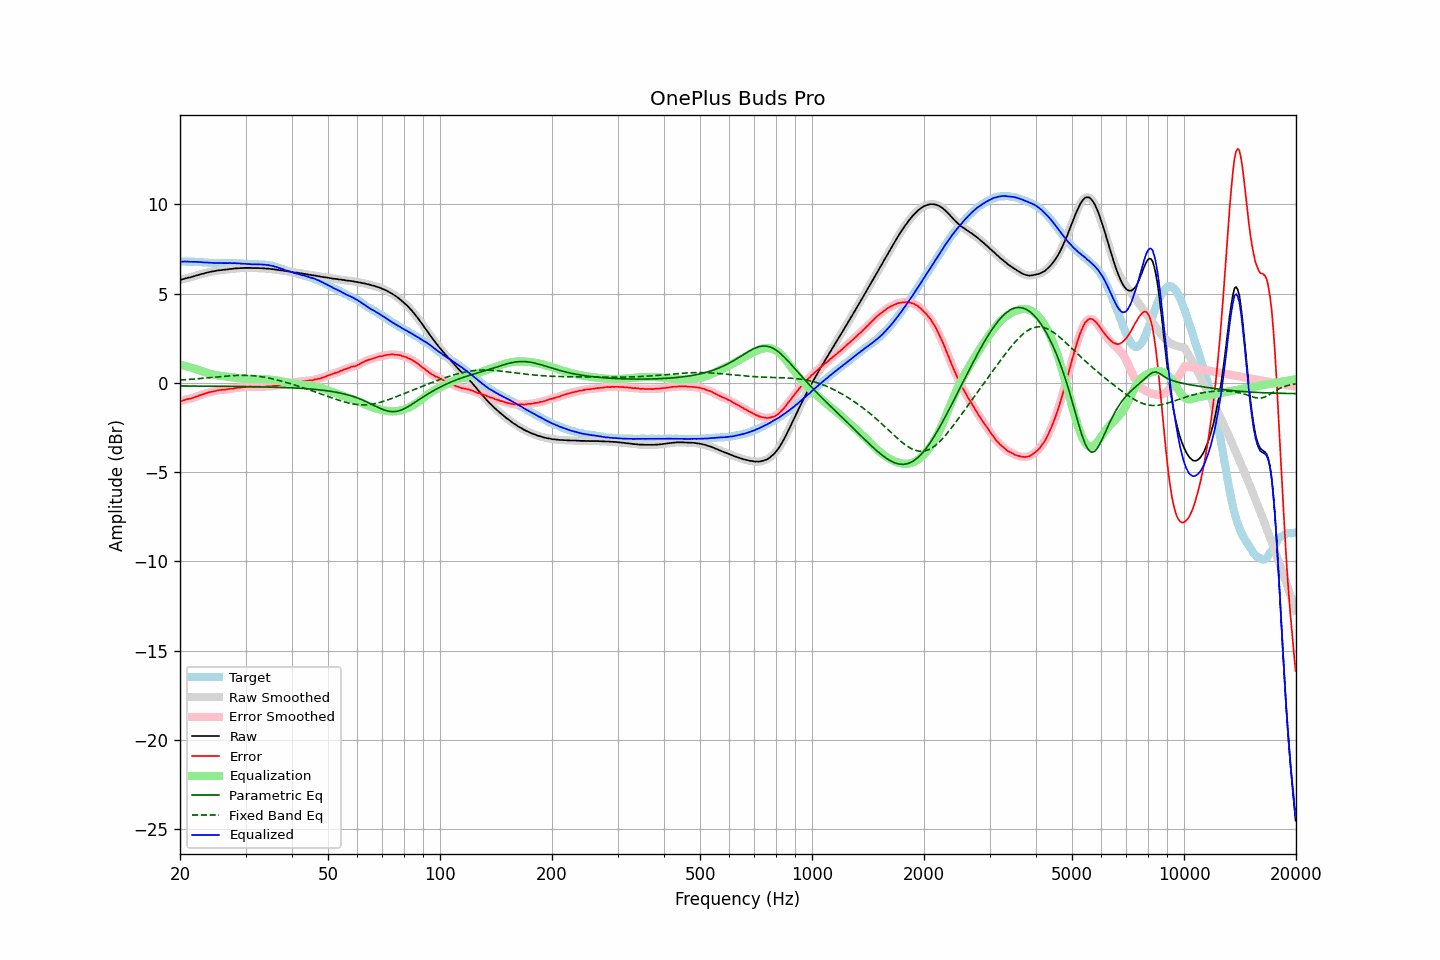

Source data for this figure (header and first rows):
frequency, raw, error, smoothed, error_smoothed, equalization, parametric_eq, fixed_band_eq, equalized_raw, equalized_smoothed, target
20.00, 5.78, -1.02, 5.77, -1.03, 1.02, -0.17, 0.16, 6.80, 6.80, 6.80
20.20, 5.80, -1.00, 5.80, -1.00, 1.00, -0.17, 0.17, 6.80, 6.80, 6.80
20.40, 5.82, -0.98, 5.82, -0.98, 0.98, -0.17, 0.17, 6.79, 6.80, 6.80
20.61, 5.84, -0.95, 5.84, -0.95, 0.96, -0.17, 0.18, 6.80, 6.80, 6.80
20.81, 5.87, -0.92, 5.87, -0.93, 0.93, -0.17, 0.19, 6.80, 6.80, 6.79
21.02, 5.90, -0.89, 5.89, -0.90, 0.91, -0.17, 0.19, 6.80, 6.80, 6.79
21.23, 5.91, -0.88, 5.91, -0.88, 0.88, -0.17, 0.20, 6.79, 6.79, 6.79
21.44, 5.94, -0.86, 5.93, -0.86, 0.85, -0.17, 0.21, 6.79, 6.79, 6.80
21.66, 5.95, -0.83, 5.96, -0.83, 0.83, -0.17, 0.21, 6.78, 6.79, 6.79
21.87, 5.99, -0.80, 5.99, -0.80, 0.80, -0.17, 0.22, 6.79, 6.79, 6.79
22.09, 6.02, -0.76, 6.01, -0.77, 0.77, -0.17, 0.23, 6.79, 6.78, 6.78
22.31, 6.04, -0.74, 6.04, -0.74, 0.74, -0.17, 0.23, 6.78, 6.78, 6.78
22.54, 6.06, -0.70, 6.07, -0.71, 0.71, -0.17, 0.24, 6.77, 6.77, 6.77
22.76, 6.10, -0.67, 6.09, -0.68, 0.68, -0.18, 0.25, 6.77, 6.77, 6.77
22.99, 6.12, -0.64, 6.12, -0.64, 0.64, -0.18, 0.26, 6.76, 6.76, 6.76
23.22, 6.14, -0.61, 6.14, -0.61, 0.61, -0.18, 0.27, 6.75, 6.75, 6.75
23.45, 6.17, -0.58, 6.16, -0.58, 0.58, -0.18, 0.27, 6.75, 6.75, 6.75
23.69, 6.18, -0.55, 6.18, -0.55, 0.56, -0.18, 0.28, 6.74, 6.74, 6.74
23.92, 6.21, -0.52, 6.21, -0.53, 0.53, -0.18, 0.29, 6.74, 6.74, 6.73
24.16, 6.23, -0.50, 6.22, -0.50, 0.51, -0.18, 0.30, 6.73, 6.73, 6.73
24.40, 6.25, -0.48, 6.24, -0.49, 0.48, -0.18, 0.31, 6.73, 6.73, 6.73
24.65, 6.26, -0.47, 6.26, -0.47, 0.46, -0.18, 0.32, 6.72, 6.72, 6.73
24.89, 6.28, -0.45, 6.28, -0.45, 0.45, -0.18, 0.33, 6.72, 6.72, 6.73
25.14, 6.30, -0.42, 6.29, -0.43, 0.43, -0.18, 0.34, 6.72, 6.72, 6.72
25.39, 6.31, -0.40, 6.31, -0.41, 0.42, -0.18, 0.34, 6.72, 6.72, 6.71
25.65, 6.32, -0.39, 6.32, -0.39, 0.40, -0.18, 0.35, 6.72, 6.72, 6.71
25.91, 6.33, -0.38, 6.33, -0.39, 0.39, -0.18, 0.36, 6.71, 6.71, 6.71
26.16, 6.34, -0.38, 6.34, -0.38, 0.38, -0.19, 0.37, 6.71, 6.71, 6.72
26.43, 6.35, -0.37, 6.34, -0.37, 0.37, -0.19, 0.38, 6.71, 6.71, 6.72
26.69, 6.36, -0.36, 6.36, -0.36, 0.36, -0.19, 0.38, 6.71, 6.71, 6.72
26.96, 6.37, -0.34, 6.37, -0.34, 0.35, -0.19, 0.39, 6.71, 6.71, 6.71
27.23, 6.38, -0.32, 6.38, -0.33, 0.34, -0.19, 0.40, 6.72, 6.71, 6.71
27.50, 6.39, -0.32, 6.39, -0.32, 0.32, -0.19, 0.41, 6.71, 6.71, 6.71
27.77, 6.40, -0.32, 6.40, -0.31, 0.31, -0.19, 0.41, 6.71, 6.71, 6.72
28.05, 6.42, -0.29, 6.41, -0.30, 0.30, -0.19, 0.42, 6.71, 6.71, 6.71
28.33, 6.42, -0.28, 6.42, -0.28, 0.29, -0.19, 0.42, 6.70, 6.70, 6.70
28.62, 6.43, -0.26, 6.42, -0.27, 0.27, -0.20, 0.42, 6.70, 6.70, 6.69
28.90, 6.43, -0.27, 6.43, -0.27, 0.26, -0.20, 0.43, 6.69, 6.69, 6.70
29.19, 6.44, -0.25, 6.43, -0.25, 0.25, -0.20, 0.43, 6.69, 6.68, 6.69
29.48, 6.44, -0.24, 6.44, -0.24, 0.24, -0.20, 0.43, 6.68, 6.68, 6.68
29.78, 6.45, -0.22, 6.44, -0.23, 0.23, -0.20, 0.43, 6.68, 6.67, 6.67
30.08, 6.45, -0.22, 6.44, -0.22, 0.22, -0.20, 0.43, 6.67, 6.67, 6.67
30.38, 6.45, -0.21, 6.45, -0.21, 0.22, -0.20, 0.42, 6.66, 6.66, 6.66
30.68, 6.45, -0.20, 6.44, -0.21, 0.21, -0.20, 0.42, 6.66, 6.66, 6.65
30.99, 6.45, -0.20, 6.44, -0.21, 0.21, -0.21, 0.41, 6.65, 6.65, 6.65
31.30, 6.44, -0.21, 6.44, -0.21, 0.21, -0.21, 0.41, 6.64, 6.65, 6.65
31.61, 6.44, -0.21, 6.44, -0.21, 0.21, -0.21, 0.40, 6.64, 6.64, 6.65
31.93, 6.44, -0.20, 6.44, -0.21, 0.21, -0.21, 0.39, 6.64, 6.64, 6.64
32.24, 6.44, -0.21, 6.43, -0.21, 0.21, -0.21, 0.38, 6.65, 6.65, 6.65
32.57, 6.44, -0.20, 6.43, -0.21, 0.21, -0.21, 0.37, 6.65, 6.64, 6.64
32.89, 6.43, -0.21, 6.43, -0.21, 0.21, -0.22, 0.36, 6.64, 6.64, 6.64
33.22, 6.43, -0.21, 6.42, -0.21, 0.21, -0.22, 0.34, 6.64, 6.63, 6.64
33.55, 6.42, -0.21, 6.42, -0.21, 0.21, -0.22, 0.33, 6.62, 6.63, 6.63
33.89, 6.42, -0.20, 6.41, -0.20, 0.21, -0.22, 0.31, 6.62, 6.62, 6.62
34.23, 6.41, -0.19, 6.41, -0.20, 0.20, -0.23, 0.30, 6.61, 6.61, 6.60
34.57, 6.41, -0.19, 6.40, -0.20, 0.20, -0.23, 0.28, 6.60, 6.60, 6.60
34.92, 6.39, -0.19, 6.39, -0.19, 0.19, -0.23, 0.26, 6.58, 6.58, 6.58
35.27, 6.38, -0.19, 6.38, -0.19, 0.18, -0.23, 0.24, 6.56, 6.56, 6.57
35.62, 6.38, -0.16, 6.37, -0.17, 0.17, -0.24, 0.22, 6.55, 6.54, 6.54
35.97, 6.36, -0.16, 6.36, -0.16, 0.16, -0.24, 0.20, 6.51, 6.52, 6.52
... 635 more rows
